Dataset: segmented-dataset (GitHub, Funky-UWI/FoliageFixerModel). Classes: bacterial spot, early blight, late blight, leaf mold, septoria leaf spot, spider mites two-spotted spider mite, target spot, tomato yellow leaf curl virus, tomato mosaic virus, healthy, powdery mildew.

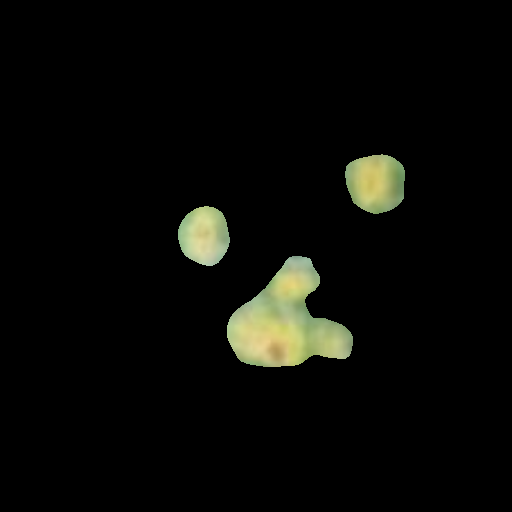
Label: powdery mildew

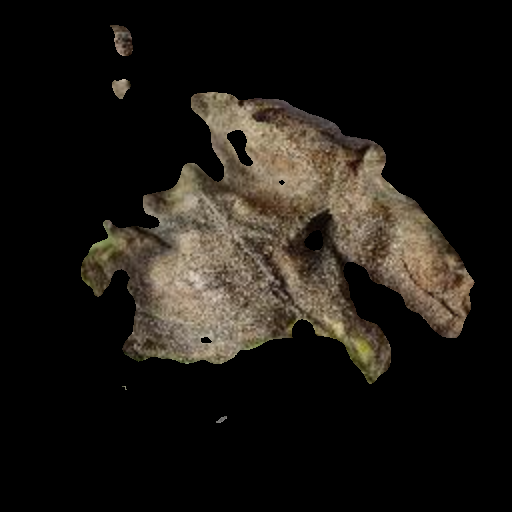
Label: late blight

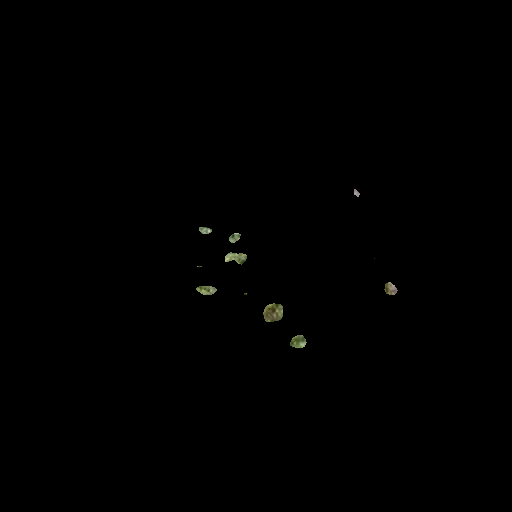
Label: spider mites two-spotted spider mite

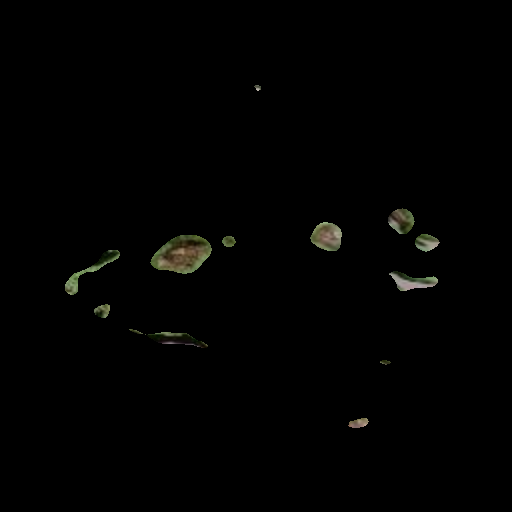
Label: early blight

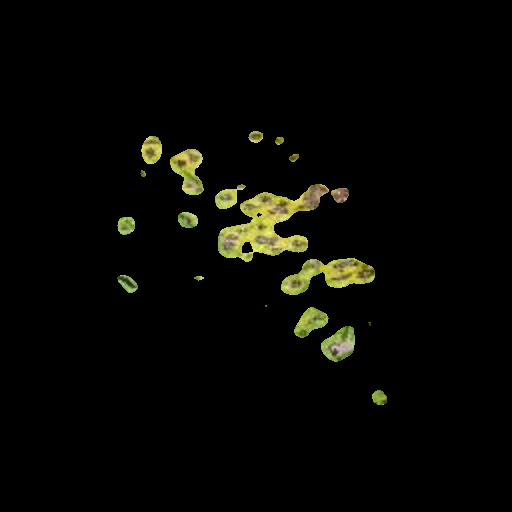
Label: septoria leaf spot

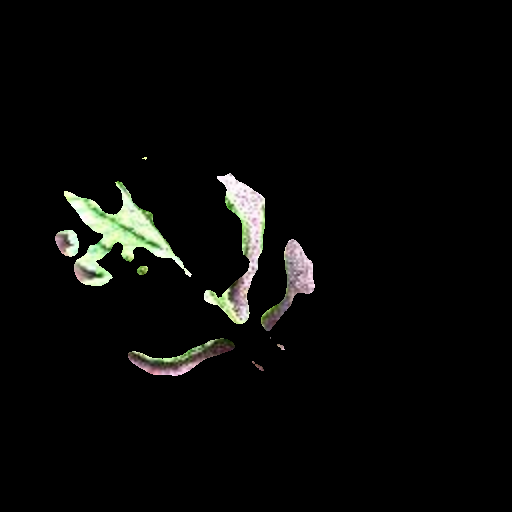
Label: tomato mosaic virus
